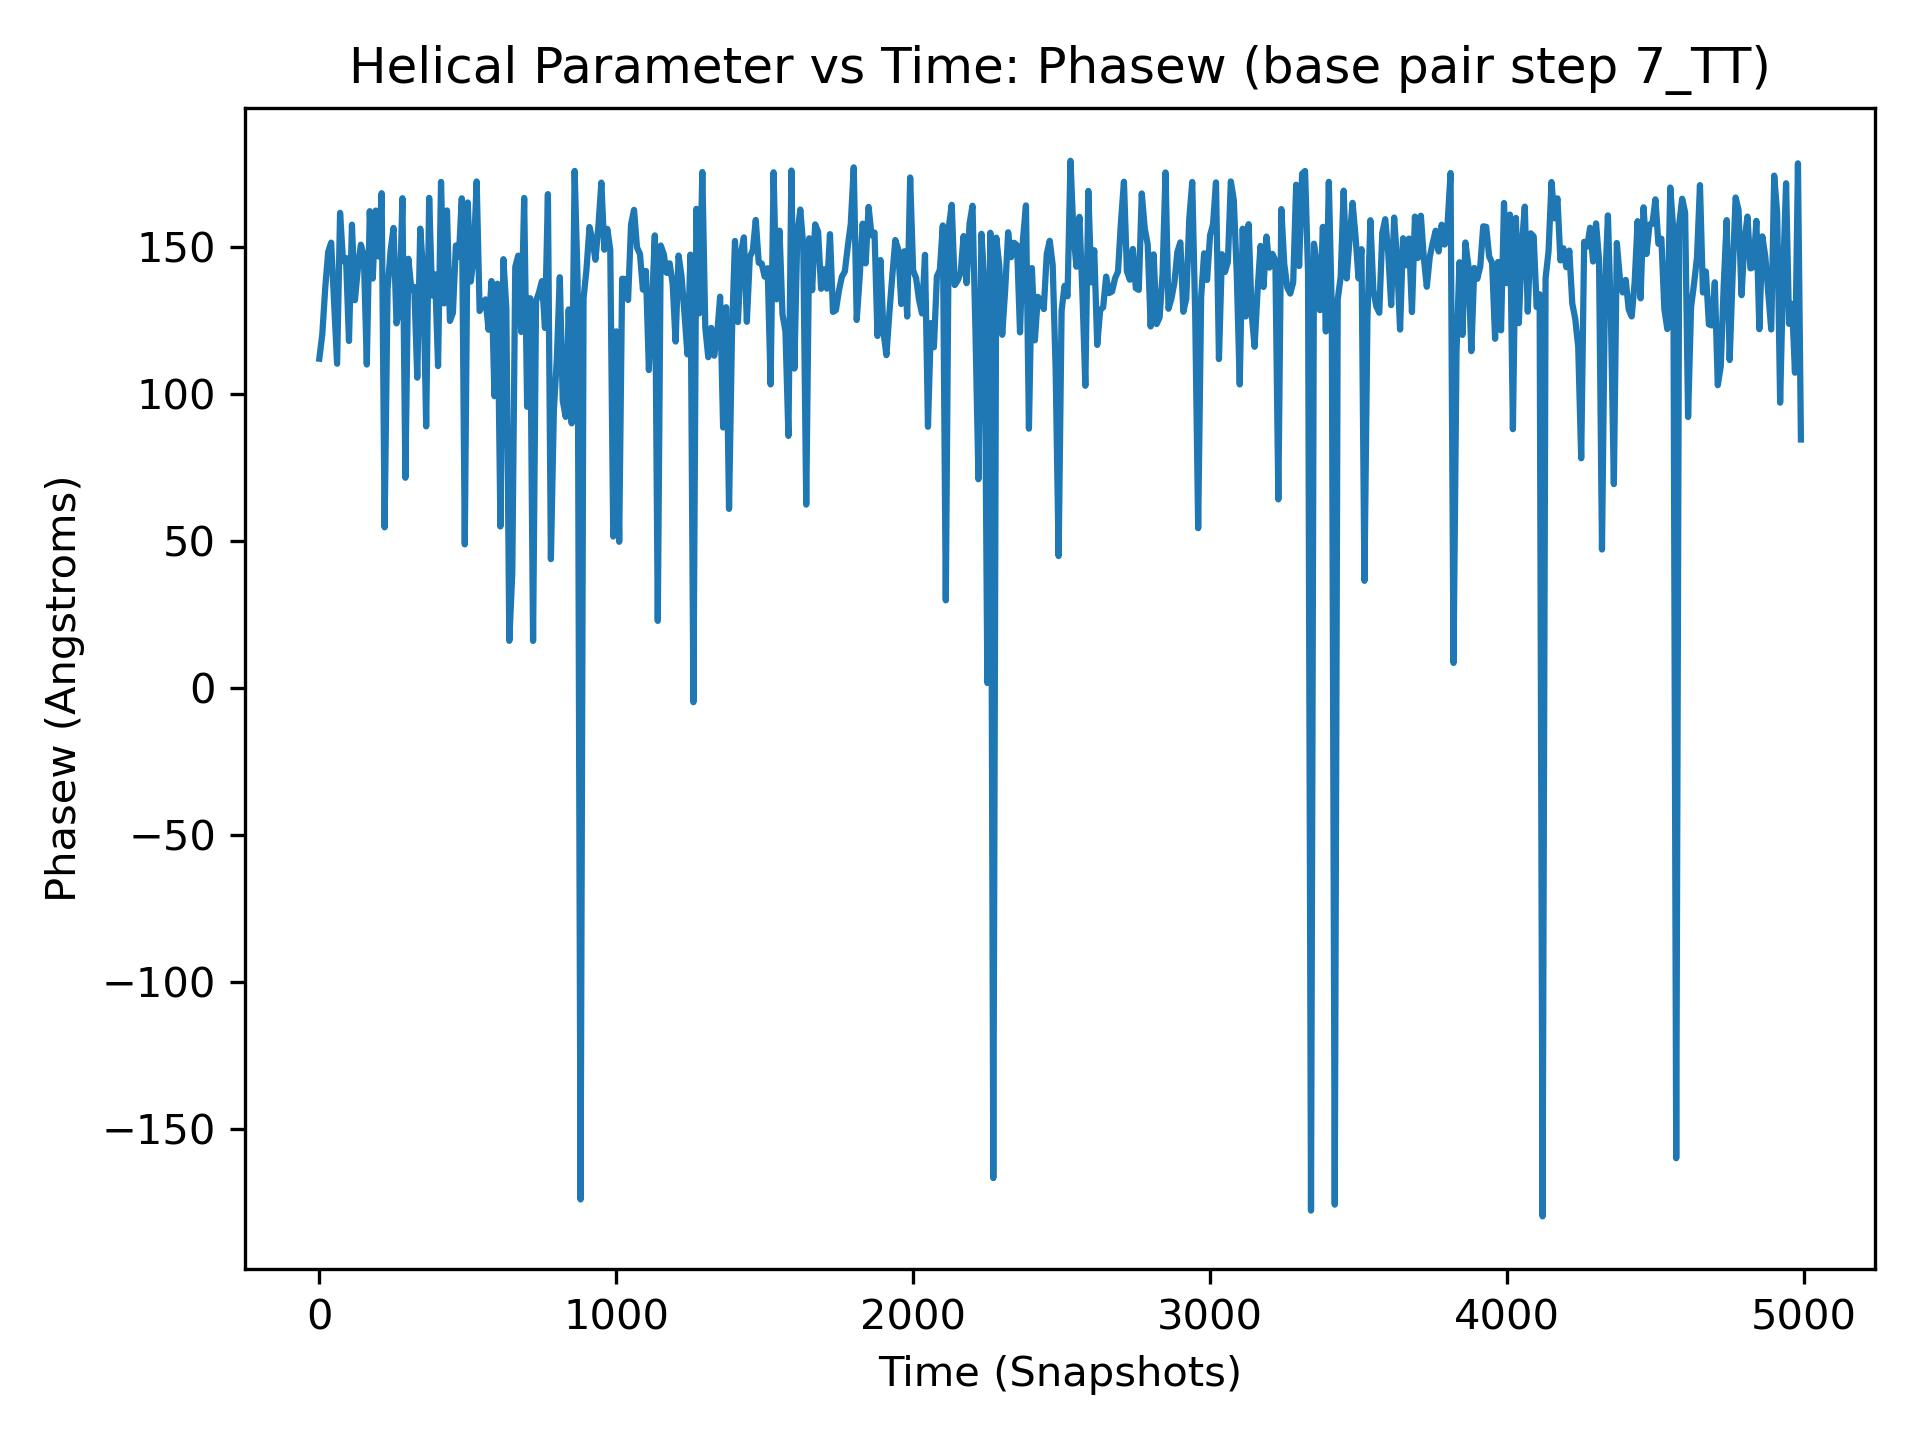

Source data for this figure (header and first rows):
, 7_TT
0, 112.1
1, 171.7
2, 153.5
3, 153.1
4, 150.1
5, 138.4
6, 104.9
7, 124.0
8, 138
9, 122.3
10, 120.2
11, 151.8
12, 175.9
13, 143.9
14, 138.1
15, 136.5
16, 137.9
17, 155.4
18, 145.3
19, 129.8
20, 136.1
21, 77.44
22, 132.7
23, 122.7
24, 144.7
25, 144.6
26, 164.3
27, 164.5
28, 132.5
29, 121.8
30, 148.4
31, 147.1
32, 138.9
33, 166.1
34, 152.4
35, 143.8
36, 155.2
37, 156.9
38, 158.5
39, 92.84
40, 151.5
41, 127.5
42, 128
43, 155.3
44, 135.5
45, 142.6
46, 130.9
47, 142.9
48, 158.7
49, 135.1
50, 131.2
51, 127.5
52, 149.7
53, 111.3
54, 145.3
55, 154.5
56, 128.4
57, 113.3
58, 137.3
59, 140.4
... 4,940 more rows
